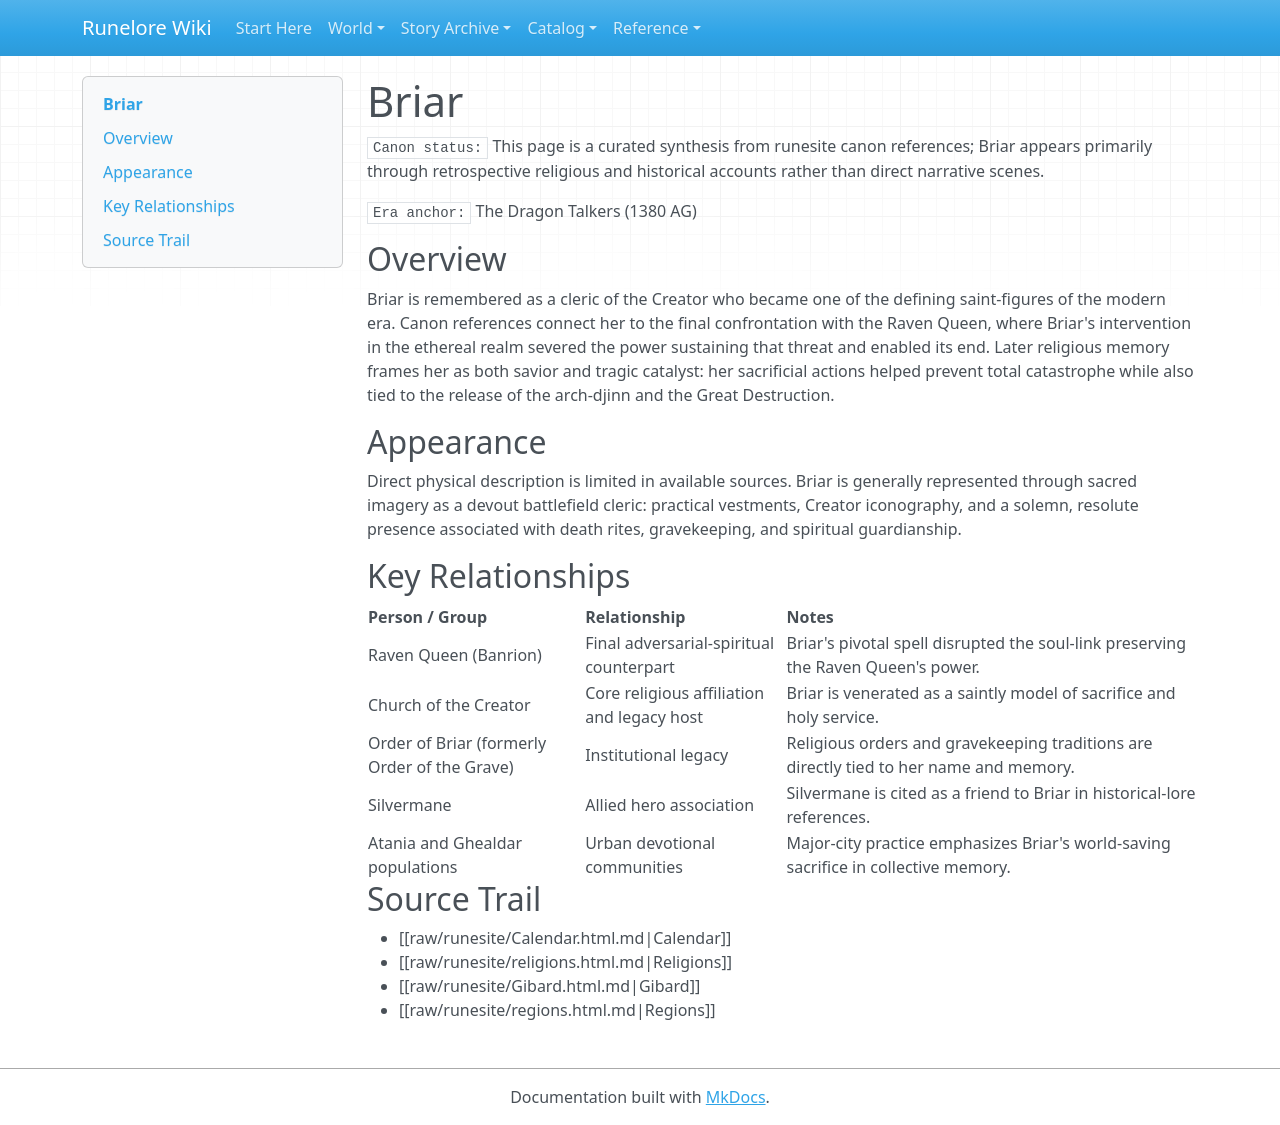

repository: chuff80/runednd · page: entities/characters/04-the-dragon-talkers/briar/index.html · generator: mkdocs

# Briar

`Canon status:` This page is a curated synthesis from runesite canon references; Briar appears primarily through retrospective religious and historical accounts rather than direct narrative scenes.

`Era anchor:` The Dragon Talkers (1380 AG)

## Overview

Briar is remembered as a cleric of the Creator who became one of the defining saint-figures of the modern era. Canon references connect her to the final confrontation with the Raven Queen, where Briar's intervention in the ethereal realm severed the power sustaining that threat and enabled its end. Later religious memory frames her as both savior and tragic catalyst: her sacrificial actions helped prevent total catastrophe while also tied to the release of the arch-djinn and the Great Destruction.

## Appearance

Direct physical description is limited in available sources. Briar is generally represented through sacred imagery as a devout battlefield cleric: practical vestments, Creator iconography, and a solemn, resolute presence associated with death rites, gravekeeping, and spiritual guardianship.

## Key Relationships

| Person / Group | Relationship | Notes |
|---|---|---|
| Raven Queen (Banrion) | Final adversarial-spiritual counterpart | Briar's pivotal spell disrupted the soul-link preserving the Raven Queen's power. |
| Church of the Creator | Core religious affiliation and legacy host | Briar is venerated as a saintly model of sacrifice and holy service. |
| Order of Briar (formerly Order of the Grave) | Institutional legacy | Religious orders and gravekeeping traditions are directly tied to her name and memory. |
| Silvermane | Allied hero association | Silvermane is cited as a friend to Briar in historical-lore references. |
| Atania and Ghealdar populations | Urban devotional communities | Major-city practice emphasizes Briar's world-saving sacrifice in collective memory. |

## Source Trail

- [[raw/runesite/Calendar.html.md|Calendar]]
- [[raw/runesite/religions.html.md|Religions]]
- [[raw/runesite/Gibard.html.md|Gibard]]
- [[raw/runesite/regions.html.md|Regions]]
